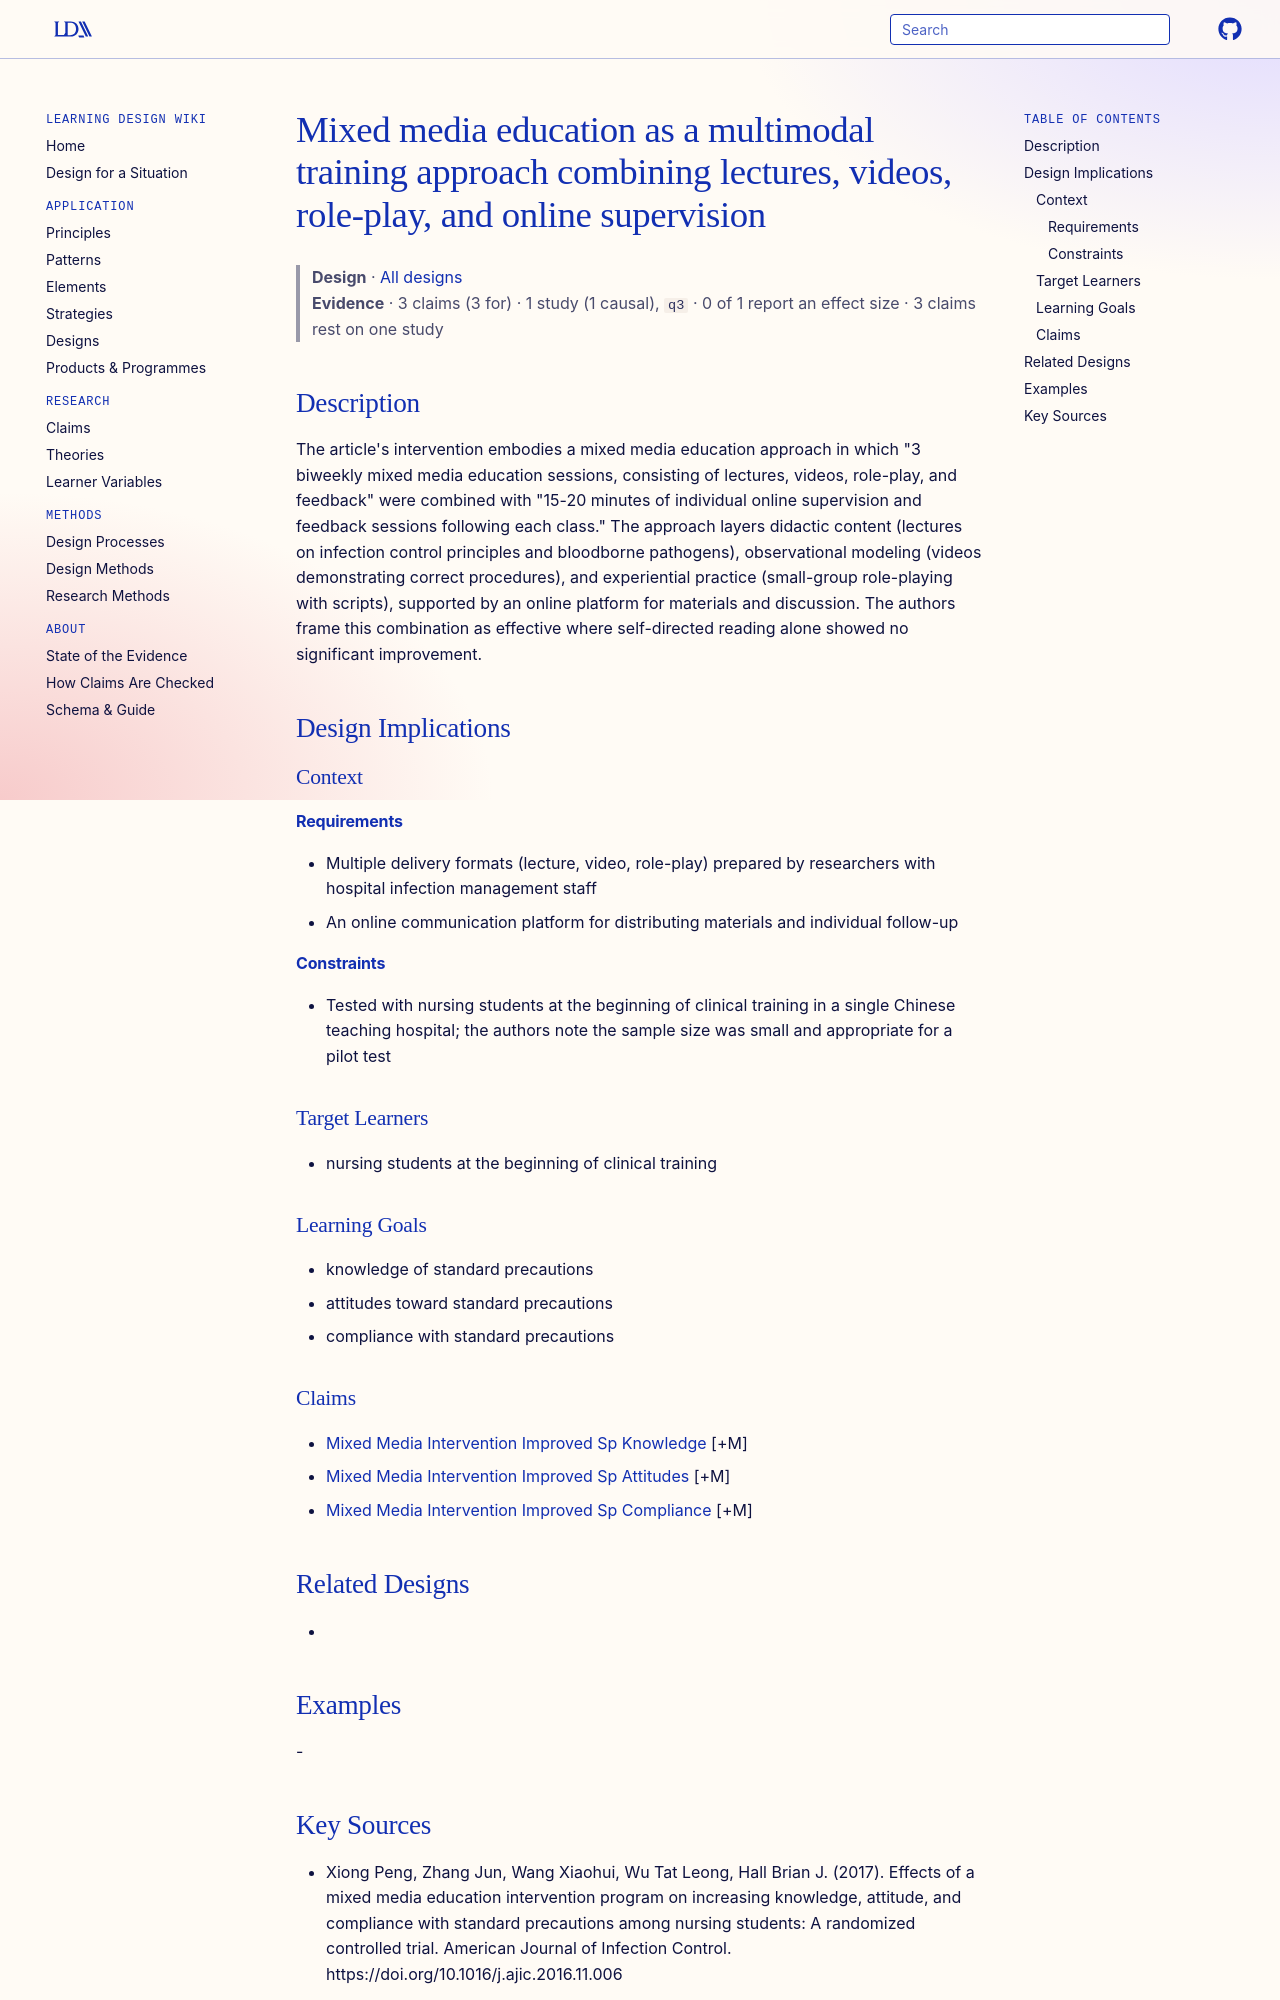

repository: Learning-Design-Alliance/learning-wiki · page: designs/mixed-media-education-multimodal-training-approach/index.html · generator: mkdocs

---
type: design
id: mixed-media-education-multimodal-training-approach
title: Mixed media education as a multimodal training approach combining lectures, videos, role-play, and online supervision
description: "The article's intervention embodies a mixed media education approach in which \"3 biweekly mixed media education sessions, consisting of lectures, videos, role-play, and feedback\" were combined with \"15-20 minutes of i..."
status: review
generated:
  by: "process:settle-candidates"
  at: 2026-11-08
sources:
  - id: xiong-peng-2017
    resource: "https://doi.org/10.1016/j.ajic.2016.11.006"
    title: "Xiong Peng, Zhang Jun, Wang Xiaohui, Wu Tat Leong, Hall Brian J. (2017). Effects of a mixed media education intervention program on increasing knowledge, attitude, and compliance with standard precautions among nursing students: A randomized controlled trial. American Journal of Infection Control. https://doi.org/10.1016/j.ajic.2016.11.006"
    author: Xiong Peng, Zhang Jun, Wang Xiaohui, Wu Tat Leong, Hall Brian J
---

# Mixed media education as a multimodal training approach combining lectures, videos, role-play, and online supervision

> **Design** · [All designs](index.md)
> **Evidence** · 3 claims (3 for) · 1 study (1 causal), `q3` · 0 of 1 report an effect size · 3 claims rest on one study

## Description
The article's intervention embodies a mixed media education approach in which "3 biweekly mixed media education sessions, consisting of lectures, videos, role-play, and feedback" were combined with "15-20 minutes of individual online supervision and feedback sessions following each class." The approach layers didactic content (lectures on infection control principles and bloodborne pathogens), observational modeling (videos demonstrating correct procedures), and experiential practice (small-group role-playing with scripts), supported by an online platform for materials and discussion. The authors frame this combination as effective where self-directed reading alone showed no significant improvement.

## Design Implications

### Context
#### Requirements
- Multiple delivery formats (lecture, video, role-play) prepared by researchers with hospital infection management staff
- An online communication platform for distributing materials and individual follow-up
#### Constraints
- Tested with nursing students at the beginning of clinical training in a single Chinese teaching hospital; the authors note the sample size was small and appropriate for a pilot test

### Target Learners
- nursing students at the beginning of clinical training

### Learning Goals
- knowledge of standard precautions
- attitudes toward standard precautions
- compliance with standard precautions

### Claims
- [Mixed Media Intervention Improved Sp Knowledge](../claims/mixed-media-intervention-improved-sp-knowledge.md) [+M]
- [Mixed Media Intervention Improved Sp Attitudes](../claims/mixed-media-intervention-improved-sp-attitudes.md) [+M]
- [Mixed Media Intervention Improved Sp Compliance](../claims/mixed-media-intervention-improved-sp-compliance.md) [+M]

## Related Designs
- 

## Examples
-
